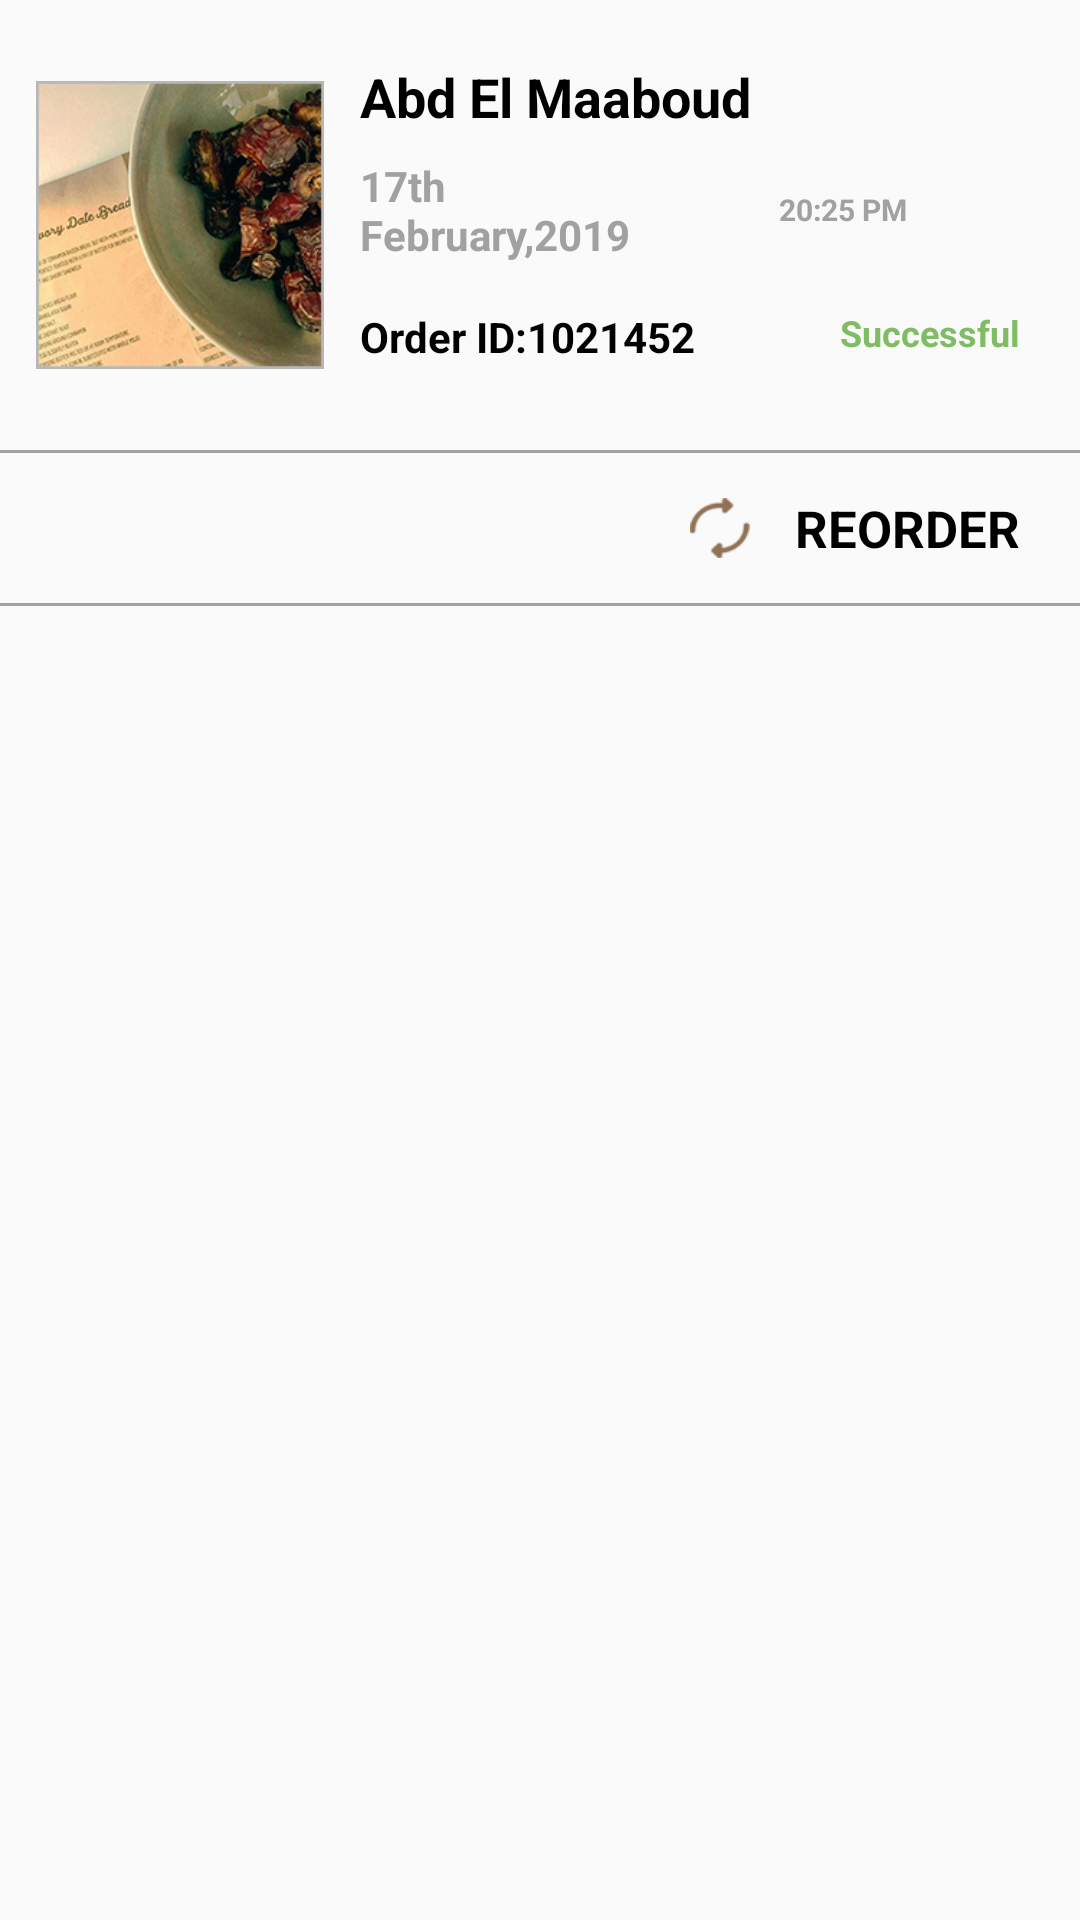

Android layout source for this screen:
<!-- AndroidManifest.xml: application theme AppTheme -->
<!-- res/layout/myorders_row.xml -->
<?xml version="1.0" encoding="utf-8"?>

<LinearLayout xmlns:android="http://schemas.android.com/apk/res/android"
    android:layout_width="match_parent"
    android:layout_height="wrap_content"
    android:id="@+id/lv_orders"
    android:orientation="vertical">

    <LinearLayout
        android:layout_width="match_parent"
        android:layout_height="match_parent"
        android:orientation="vertical">

        <LinearLayout
            android:layout_width="match_parent"
            android:layout_height="wrap_content"
            android:orientation="horizontal"
            android:weightSum="3">

            <LinearLayout
                android:layout_width="match_parent"
                android:layout_height="match_parent"
                android:layout_weight="2"
                android:orientation="vertical">

                <LinearLayout
                    android:layout_width="match_parent"
                    android:layout_height="150dp"
                    android:gravity="center"
                    android:orientation="vertical"
                    android:padding="12dp">

                    <LinearLayout
                        android:layout_width="match_parent"
                        android:layout_height="match_parent"
                        android:gravity="center"
                        android:orientation="vertical">

                        <ImageView
                            android:id="@+id/iv_order"
                            android:layout_width="match_parent"
                            android:layout_height="match_parent"
                            android:src="@drawable/myorders_dates" />
                        

                    </LinearLayout>
                </LinearLayout>

            </LinearLayout>

            <LinearLayout
                android:layout_width="match_parent"
                android:layout_height="match_parent"
                android:layout_weight="1"
                android:orientation="vertical">

                <TextView
                    android:id="@+id/tv_customer_name"
                    android:layout_width="wrap_content"
                    android:layout_height="wrap_content"
                    android:layout_marginTop="20dp"
                    android:text="@string/name"
                    android:textColor="@color/black"
                    android:textSize="18dp"
                    android:textStyle="bold" />

                <LinearLayout
                    android:layout_width="match_parent"
                    android:layout_height="wrap_content"
                    android:layout_marginTop="8dp"
                    android:gravity="center|start"
                    android:orientation="horizontal"
                    android:weightSum="6">

                    <TextView
                        android:id="@+id/tv_order_date"
                        android:layout_width="match_parent"
                        android:layout_height="match_parent"
                        android:layout_weight="1.5"
                        android:text="@string/order_date"
                        android:textColor="@color/light_greyy"
                        android:textSize="14dp"
                        android:textStyle="bold" />

                    <TextView
                        android:id="@+id/tv_order_time"
                        android:layout_width="match_parent"
                        android:layout_height="match_parent"
                        android:layout_marginLeft="10dp"
                        android:layout_weight="2.1"
                        android:text="@string/time"
                        android:gravity="center"
                        android:textColor="@color/light_greyy"
                        android:textSize="10dp"
                        android:textStyle="bold" />

                    <LinearLayout
                        android:layout_width="match_parent"
                        android:layout_height="match_parent"
                        android:layout_weight="2.4"
                        android:orientation="vertical">

                        <LinearLayout
                            android:layout_width="match_parent"
                            android:layout_height="match_parent"
                            android:orientation="vertical">

                            <ImageView
                                android:id="@+id/iv_arrow"
                                android:layout_width="match_parent"
                                android:layout_height="match_parent"
                                android:src="@drawable/ic_keyboard_arrow_right_black_24dp"
                                android:tint="@color/light_greyy" />

                        </LinearLayout>
                    </LinearLayout>

                </LinearLayout>

                <LinearLayout
                    android:layout_width="match_parent"
                    android:layout_height="match_parent"
                    android:layout_marginTop="15dp"
                    android:gravity="center|start|top"
                    android:orientation="horizontal"
                    android:weightSum="4">

                    <LinearLayout
                        android:layout_width="match_parent"
                        android:layout_height="match_parent"
                        android:orientation="horizontal"
                        android:layout_weight="1.8">

                        <TextView
                            android:id="@+id/text_order_id"
                            android:layout_width="wrap_content"
                            android:layout_height="wrap_content"
                            android:text="@string/order_id"
                            android:textColor="@color/black"
                            android:textSize="14dp"
                            android:textStyle="bold" />

                        <TextView
                            android:id="@+id/tv_order_id"
                            android:layout_width="wrap_content"
                            android:layout_height="wrap_content"
                            android:text="@string/order_id_num"
                            android:textColor="@color/black"
                            android:textSize="14dp"
                            android:textStyle="bold" />

                    </LinearLayout>

                    <LinearLayout
                        android:layout_width="match_parent"
                        android:layout_height="match_parent"
                        android:orientation="vertical"
                        android:gravity="end"
                        android:layout_weight="2.2">

                        <TextView
                            android:id="@+id/tv_order_status"
                            android:layout_width="match_parent"
                            android:layout_height="match_parent"
                            android:text="@string/successful"
                            android:gravity="end"
                            android:layout_marginRight="20dp"
                            android:layout_marginLeft="20dp"
                            android:textColor="@color/green"
                            android:textSize="12dp"
                            android:textStyle="bold" />

                        <TextView
                            android:id="@+id/tv_order_sucess"
                            android:layout_width="match_parent"
                            android:layout_height="match_parent"
                            android:text="@string/Cancelled"
                            android:gravity="end"
                            android:visibility="gone"
                            android:layout_marginRight="20dp"
                            android:textColor="@color/black"
                            android:textSize="16dp"
                            android:textStyle="bold" />

                    </LinearLayout>

                </LinearLayout>

            </LinearLayout>

        </LinearLayout>

        <View
            android:layout_width="match_parent"
            android:layout_height="1dp"
            android:background="@color/light_greyy" />

        <LinearLayout
            android:layout_width="match_parent"
            android:layout_height="wrap_content"
            android:gravity="end"
            android:orientation="horizontal">

            <LinearLayout
                android:layout_width="wrap_content"
                android:layout_height="wrap_content"
                android:layout_marginRight="20dp"
                android:layout_marginLeft="20dp"
                android:gravity="center"
                android:orientation="horizontal">

                <LinearLayout
                    android:layout_width="50dp"
                    android:layout_height="50dp"
                    android:gravity="center"
                    android:orientation="vertical"
                    android:padding="15dp">

                    <ImageView
                        android:layout_width="match_parent"
                        android:layout_height="match_parent"
                        android:scaleType="fitXY"
                        android:src="@drawable/reorder" />
                    

                </LinearLayout>

                <TextView
                    android:id="@+id/tv_reorder"
                    android:layout_width="wrap_content"
                    android:layout_height="wrap_content"
                    android:text="@string/reorder"
                    android:textStyle="bold"
                    android:textColor="@color/black"
                    android:textSize="17dp" />

            </LinearLayout>


        </LinearLayout>

        <View
            android:layout_width="match_parent"
            android:layout_height="1dp"
            android:background="@color/light_greyy" />

    </LinearLayout>

</LinearLayout>
<!-- resources referenced by this layout -->
<resources>
  <color name="black">#000000</color>
  <color name="green">#7fbc64</color>
  <color name="light_greyy" tools:ignore="MissingDefaultResource">#a1a1a1</color>
  <!-- drawable imageview_border (drawable) -->
  <?xml version="1.0" encoding="UTF-8"?>
  
  <shape xmlns:android="http://schemas.android.com/apk/res/android">
  
      <stroke android:width="1dp" android:color="@color/boder" />
      <padding android:left="1dp" android:top="1dp" android:right="1dp"
          android:bottom="1dp" />
  </shape>
  <!-- drawable myorders_dates: png bitmap (drawable, 79494 bytes) -->
  <!-- drawable reorder: png bitmap (drawable, 1855 bytes) -->
  <string name="Cancelled">Cancelled</string>
  <string name="name">Abd El Maaboud</string>
  <string name="order_date">17th February,2019</string>
  <string name="order_id">Order ID:</string>
  <string name="order_id_num">1021452</string>
  <string name="reorder">REORDER</string>
  <string name="successful">Successful</string>
  <string name="time">20:25 PM</string>
  <style name="AppTheme" parent="Theme.AppCompat.Light.DarkActionBar">
          
          <item name="colorPrimary">@color/colorPrimary</item>
          <item name="colorPrimaryDark">@color/colorPrimaryDark</item>
          <item name="colorAccent">@color/colorAccent</item>
  
          <item name="colorControlNormal">#c5c5c5</item>
          <item name="colorControlActivated">@color/light_greyy</item>
          <item name="colorControlHighlight">@color/background</item>
      </style>
  <color name="boder">#b7b7b7</color>
  <color name="colorPrimary">#c29f69</color>
  <color name="colorPrimaryDark">#bf9a65</color>
  <color name="colorAccent">#8f7155</color>
  <color name="background">#f2f2f2</color>
</resources>
